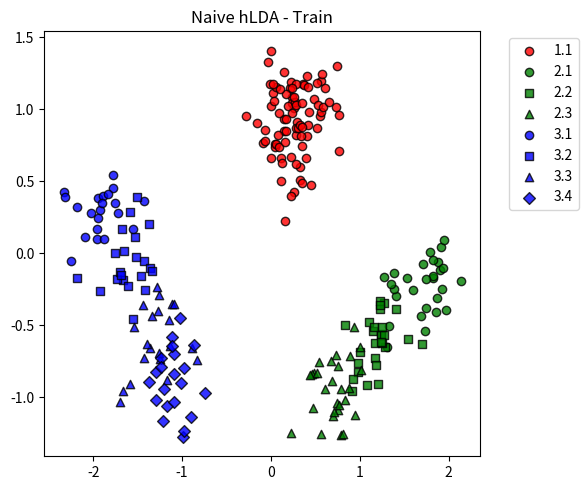
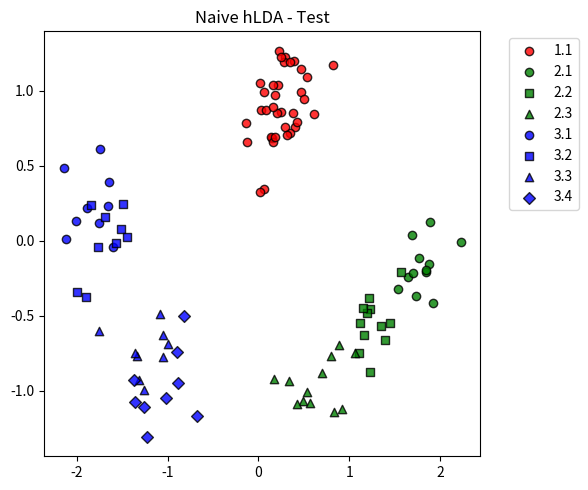
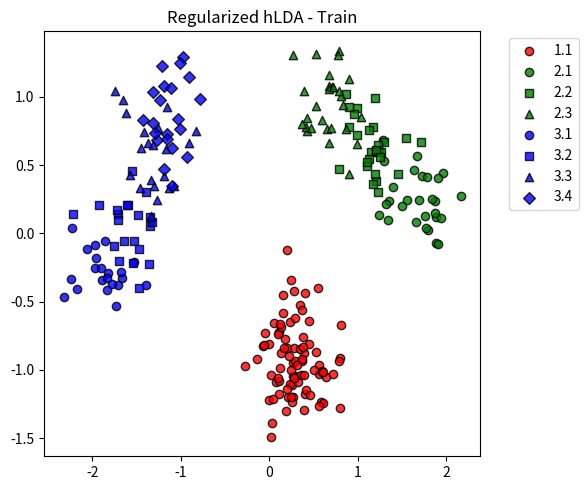
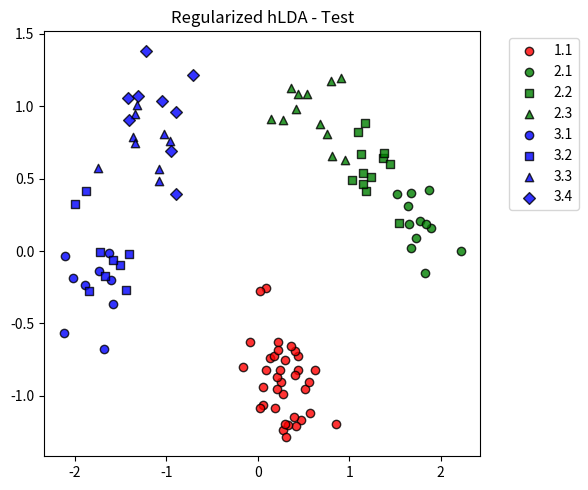
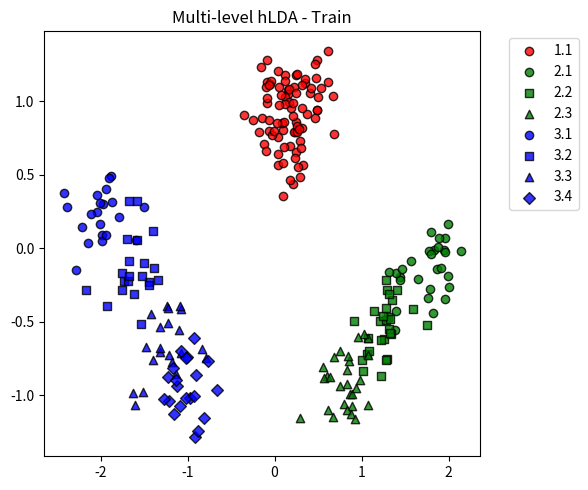
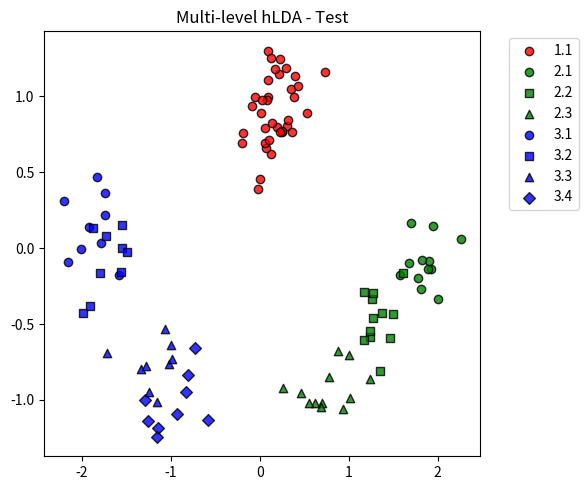

These charts were generated, in order, by the following Python code:
# Export the full Python implementation code as a downloadable .py file

import numpy as np
import matplotlib.pyplot as plt
from scipy.spatial import distance
from collections import defaultdict

# Data generation
def generate_data(sigma=0.5):
    np.random.seed(0)
    d = 6
    clusters_per_class = {1: [120], 2: [40, 40, 40], 3: [30, 30, 30, 30]}
    base_means = {1: np.zeros(d), 2: np.array([5, 0] + [0]*(d-2)), 3: np.array([0, 5] + [0]*(d-2))}
    sub_means = {
        1: [base_means[1]],
        2: [base_means[2] + np.array([0, i, 0, 0, 0, 0]) for i in [-1.5, 0, 1.5]],
        3: [base_means[3] + np.array([i, 0, 0, 0, 0, 0]) for i in [-2, -1, 1, 2]]
    }

    X_list, y_class, y_sub = [], [], []
    for cls, sizes in clusters_per_class.items():
        for sub_idx, size in enumerate(sizes):
            points = np.random.randn(size, d) * sigma + sub_means[cls][sub_idx]
            X_list.append(points)
            y_class += [cls]*size
            y_sub += [sub_idx+1]*size
    X = np.vstack(X_list)
    y_class, y_sub = np.array(y_class), np.array(y_sub)
    return X, y_class, y_sub

# Standardize
def standardize(X):
    return (X - X.mean(axis=0)) / X.std(axis=0)

# Scatter matrices
def scatter_matrices(X, y_class, y_sub):
    d = X.shape[1]
    classes = np.unique(y_class)
    m_global = X.mean(axis=0)
    S_b = np.zeros((d, d))
    S_w = np.zeros((d, d))
    S_ws = np.zeros((d, d))
    S_bs = np.zeros((d, d))
    subclass_means = {}
    for c in classes:
        Xc = X[y_class == c]
        m_c = Xc.mean(axis=0)
        S_b += Xc.shape[0] * np.outer(m_c - m_global, m_c - m_global)
        for s in np.unique(y_sub[y_class == c]):
            Xs = X[(y_class == c) & (y_sub == s)]
            m_s = Xs.mean(axis=0)
            subclass_means[(c, s)] = m_s
            S_ws += (Xs - m_s).T @ (Xs - m_s)
            S_bs += Xs.shape[0] * np.outer(m_s - m_c, m_s - m_c)
            S_w += (Xs - m_c).T @ (Xs - m_c)
    return S_b, S_w, S_ws, S_bs, subclass_means

# Projection matrix
def lda_projection(S_b, S_w):
    eigvals, eigvecs = np.linalg.eig(np.linalg.inv(S_w) @ S_b)
    idx = np.argsort(eigvals)[::-1][:2]
    return eigvecs[:, idx]

# k-NN
def knn_classify(X_train, y_train, X_test, k=5):
    preds = []
    for x in X_test:
        dists = np.linalg.norm(X_train - x, axis=1)
        nn = y_train[np.argsort(dists)[:k]]
        vals, counts = np.unique(nn, return_counts=True)
        preds.append(vals[np.argmax(counts)])
    return np.array(preds)

# Mahalanobis classifier
def mahalanobis_classify(X_train, y_train, X_test):
    classes = np.unique(y_train)
    means = {c: X_train[y_train == c].mean(axis=0) for c in classes}
    cov = np.cov(X_train.T)
    inv_cov = np.linalg.inv(cov)
    preds = []
    for x in X_test:
        dists = [distance.mahalanobis(x, means[c], inv_cov) for c in classes]
        preds.append(classes[np.argmin(dists)])
    return np.array(preds)

# Accuracy
def accuracy(y_true, y_pred):
    return (y_true == y_pred).mean()

# Plotting
def plot_proj(X_proj, y_class, y_sub, title):
    import matplotlib.pyplot as plt

    plt.figure(figsize=(6, 5))
    markers = ['o', 's', '^', 'D', 'P', '*', 'v']
    default_colors = ['red', 'green', 'blue', 'purple', 'orange', 'cyan', 'magenta']
    color_map = {int(k): v for k, v in zip(np.unique(y_class), default_colors)}

    for c in np.unique(y_class):
        c = int(c)
        subs = np.unique(y_sub[y_class == c])
        for i, s in enumerate(subs):
            mask = (y_class == c) & (y_sub == s)
            marker = markers[i % len(markers)]
            color = color_map.get(c, 'gray')
            # Ensure all components are passed as native Python types
            plt.scatter(
                X_proj[mask, 0],
                X_proj[mask, 1],
                c=[color], marker=marker,
                label=f'{int(c)}.{int(s)}',
                edgecolor='k', alpha=0.8
            )

    plt.legend(bbox_to_anchor=(1.05, 1), loc='upper left')
    plt.title(title)
    plt.tight_layout()
    plt.show()



# Full pipeline
def run_method(name, X, y_class, y_sub, projection_fn):
    # Train/test split
    np.random.seed(42)
    idx = np.arange(len(X))
    train_idx, test_idx = [], []
    for c in np.unique(y_class):
        for s in np.unique(y_sub[y_class == c]):
            i = idx[(y_class == c) & (y_sub == s)]
            np.random.shuffle(i)
            split = int(0.7 * len(i))
            train_idx += list(i[:split])
            test_idx += list(i[split:])
    X_train, X_test = X[train_idx], X[test_idx]
    y_class_train, y_class_test = y_class[train_idx], y_class[test_idx]
    y_sub_train, y_sub_test = y_sub[train_idx], y_sub[test_idx]

    # Scatter matrices
    S_b, S_w, S_ws, S_bs, _ = scatter_matrices(X_train, y_class_train, y_sub_train)

    # Projection matrix
    W = projection_fn(S_b, S_w, S_ws, S_bs)
    X_train_proj = X_train @ W
    X_test_proj = X_test @ W

    # Classification
    knn_acc = accuracy(y_class_test, knn_classify(X_train_proj, y_class_train, X_test_proj))
    mah_acc = accuracy(y_class_test, mahalanobis_classify(X_train_proj, y_class_train, X_test_proj))

    # Visualization
    plot_proj(X_train_proj, y_class_train, y_sub_train, f"{name} - Train")
    plot_proj(X_test_proj, y_class_test, y_sub_test, f"{name} - Test")
    print(f"{name} - 5NN Accuracy: {knn_acc*100:.2f}%, Mahalanobis Accuracy: {mah_acc*100:.2f}%\\n")

# Run all methods
X, y_class, y_sub = generate_data(sigma=0.5)
X = standardize(X)

run_method("Naive hLDA", X, y_class, y_sub,
           lambda Sb, Sw, S_ws, S_bs: lda_projection(Sb, 0.5*S_ws + 0.5*S_bs))

run_method("Regularized hLDA", X, y_class, y_sub,
           lambda Sb, Sw, S_ws, S_bs: lda_projection(Sb + S_bs, Sw + S_bs))

run_method("Multi-level hLDA", X, y_class, y_sub,
           lambda Sb, Sw, S_ws, S_bs: lda_projection(Sb + S_bs, Sw + S_ws))

